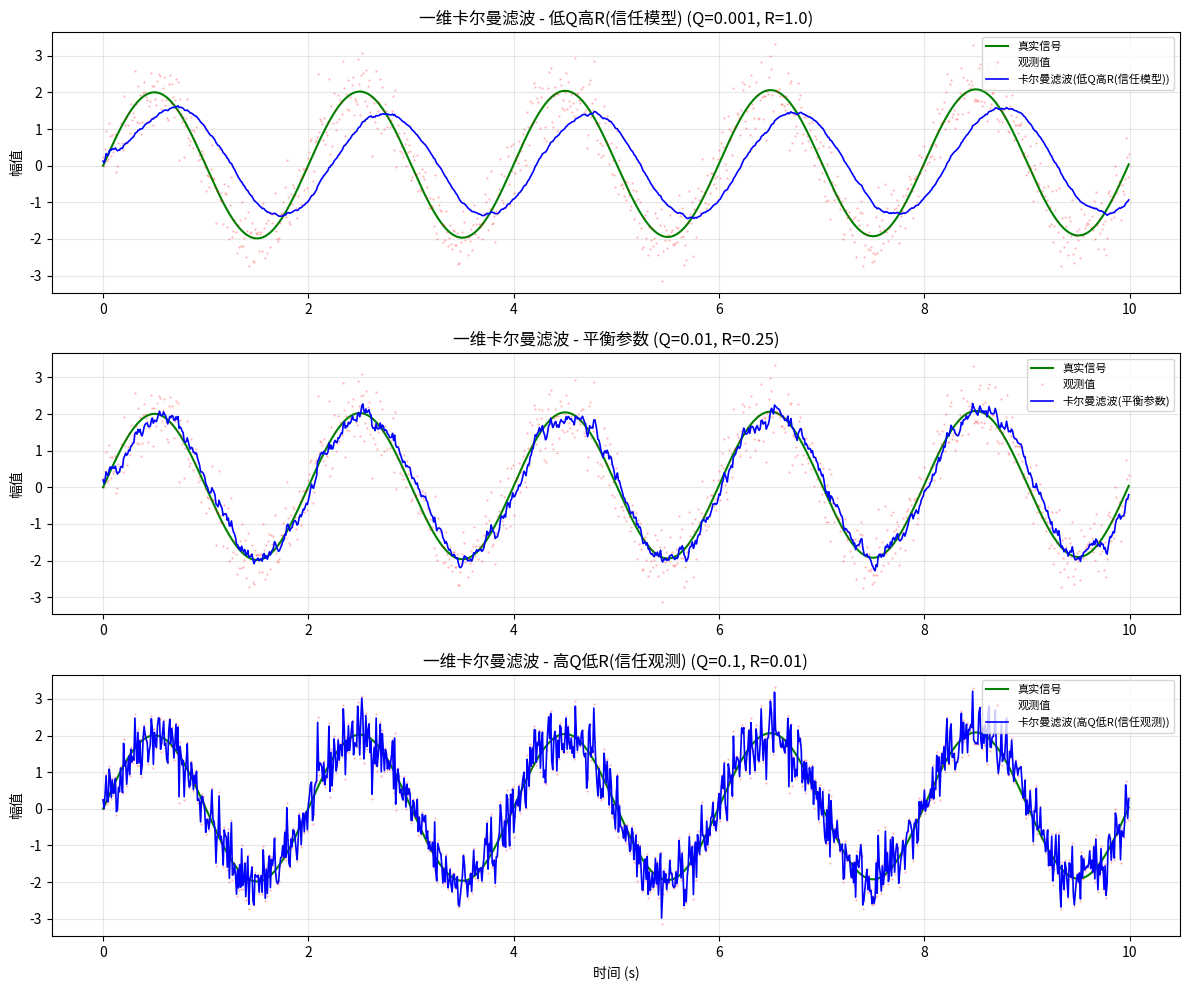
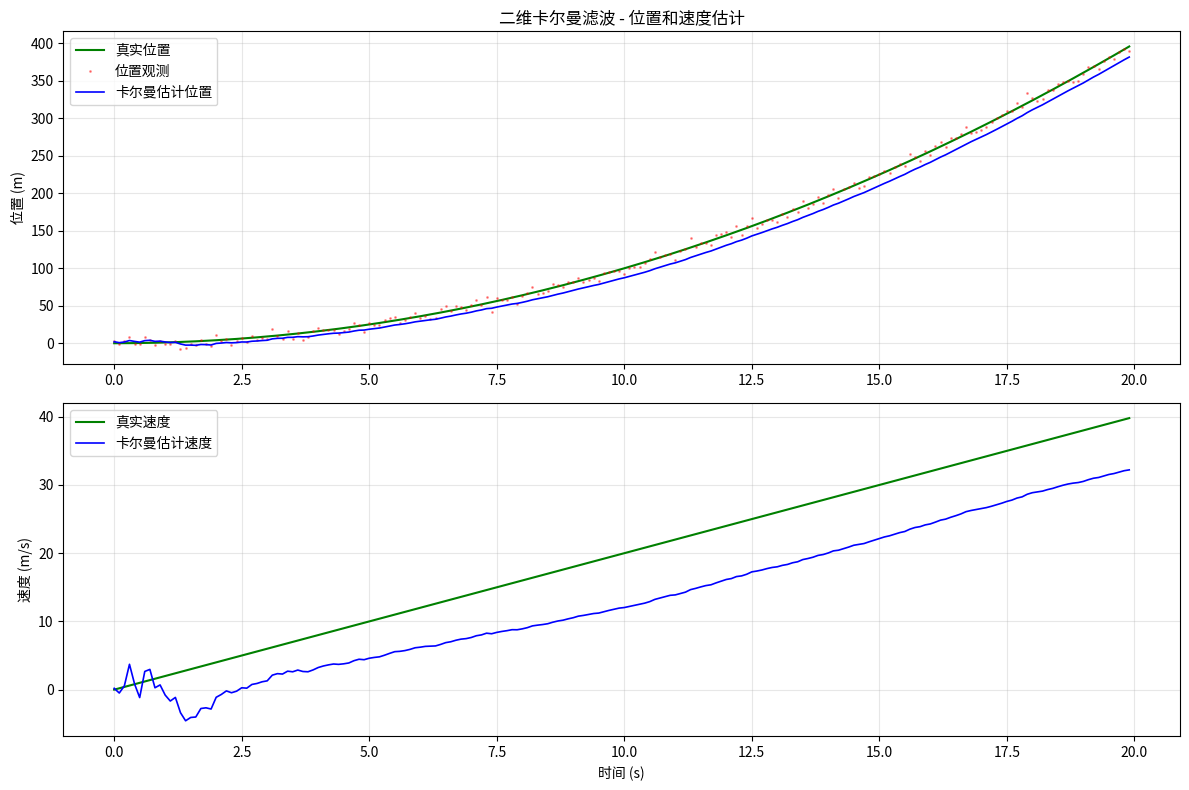

Generate these figures, in order, with matplotlib:
"""
卡尔曼滤波仿真 - 一维/二维
适用于电赛传感器数据融合、信号去噪等场景

依赖: pip install numpy matplotlib
"""

import numpy as np
import matplotlib
matplotlib.use('Agg')
import matplotlib.pyplot as plt

# ============ 一维卡尔曼滤波 ============
class KalmanFilter1D:
    """
    一维卡尔曼滤波器
    状态模型: x(k) = x(k-1) + w, w ~ N(0, Q)
    观测模型: z(k) = x(k) + v, v ~ N(0, R)
    """
    def __init__(self, x0=0, P0=1, Q=0.01, R=0.1):
        self.x = x0    # 状态估计
        self.P = P0     # 估计协方差
        self.Q = Q      # 过程噪声
        self.R = R      # 观测噪声

    def predict(self):
        self.P += self.Q
        return self.x

    def update(self, z):
        K = self.P / (self.P + self.R)  # 卡尔曼增益
        self.x = self.x + K * (z - self.x)
        self.P = (1 - K) * self.P
        return self.x

# ============ 二维卡尔曼滤波(位置+速度) ============
class KalmanFilter2D:
    """
    二维卡尔曼滤波器: 跟踪位置和速度
    状态: [position, velocity]
    观测: [position]
    """
    def __init__(self, dt=1.0, q=0.1, r=1.0):
        self.dt = dt
        # 状态转移矩阵
        self.F = np.array([[1, dt],
                           [0, 1]])
        # 观测矩阵
        self.H = np.array([[1, 0]])
        # 过程噪声协方差
        self.Q = q * np.array([[dt**4/4, dt**3/2],
                                [dt**3/2, dt**2]])
        # 观测噪声协方差
        self.R = np.array([[r]])
        # 初始状态
        self.x = np.array([[0], [0]])
        self.P = np.eye(2) * 100

    def predict(self):
        self.x = self.F @ self.x
        self.P = self.F @ self.P @ self.F.T + self.Q
        return self.x.flatten()

    def update(self, z):
        z = np.array([[z]])
        y = z - self.H @ self.x
        S = self.H @ self.P @ self.H.T + self.R
        K = self.P @ self.H.T @ np.linalg.inv(S)
        self.x = self.x + K @ y
        self.P = (np.eye(2) - K @ self.H) @ self.P
        return self.x.flatten()

# ============ 一维仿真: 传感器去噪 ============
def simulate_1d():
    np.random.seed(42)
    dt = 0.01
    steps = 1000
    t = np.arange(steps) * dt

    # 真实信号: 正弦 + 趋势
    true_signal = 2.0 * np.sin(2 * np.pi * 0.5 * t) + 0.01 * t
    # 带噪声的观测
    noise_std = 0.5
    measurements = true_signal + np.random.randn(steps) * noise_std

    # 不同参数的卡尔曼滤波
    configs = [
        ('低Q高R(信任模型)', 0.001, 1.0),
        ('平衡参数', 0.01, 0.25),
        ('高Q低R(信任观测)', 0.1, 0.01),
    ]

    fig, axes = plt.subplots(3, 1, figsize=(12, 10))

    for idx, (label, Q, R) in enumerate(configs):
        kf = KalmanFilter1D(x0=0, P0=1, Q=Q, R=R)
        filtered = []
        for z in measurements:
            kf.predict()
            filtered.append(kf.update(z))
        filtered = np.array(filtered)

        axes[idx].plot(t, true_signal, 'g-', label='真实信号', linewidth=1.5)
        axes[idx].plot(t, measurements, 'r.', label='观测值', markersize=1, alpha=0.3)
        axes[idx].plot(t, filtered, 'b-', label=f'卡尔曼滤波({label})', linewidth=1.2)
        axes[idx].set_ylabel('幅值')
        axes[idx].legend(fontsize=8)
        axes[idx].grid(True, alpha=0.3)
        axes[idx].set_title(f'一维卡尔曼滤波 - {label} (Q={Q}, R={R})')

        err = np.sqrt(np.mean((filtered - true_signal)**2))
        print(f'{label}: RMSE={err:.4f}')

    axes[-1].set_xlabel('时间 (s)')
    plt.tight_layout()
    plt.savefig('kalman_1d.png', dpi=150)
    plt.close('all')

# ============ 二维仿真: 位置+速度跟踪 ============
def simulate_2d():
    np.random.seed(42)
    dt = 0.1
    steps = 200
    t = np.arange(steps) * dt

    # 真实轨迹: 匀加速运动
    true_pos = 0.5 * 2.0 * t**2  # x = 0.5*a*t^2, a=2
    true_vel = 2.0 * t

    # 观测: 位置, 带噪声
    pos_noise_std = 5.0
    pos_measurements = true_pos + np.random.randn(steps) * pos_noise_std

    # 卡尔曼滤波
    kf = KalmanFilter2D(dt=dt, q=0.5, r=pos_noise_std**2)
    est_pos, est_vel = [], []
    for z in pos_measurements:
        kf.predict()
        state = kf.update(z)
        est_pos.append(state[0])
        est_vel.append(state[1])

    est_pos = np.array(est_pos)
    est_vel = np.array(est_vel)

    fig, axes = plt.subplots(2, 1, figsize=(12, 8))

    axes[0].plot(t, true_pos, 'g-', label='真实位置', linewidth=1.5)
    axes[0].plot(t, pos_measurements, 'r.', label='位置观测', markersize=2, alpha=0.4)
    axes[0].plot(t, est_pos, 'b-', label='卡尔曼估计位置', linewidth=1.2)
    axes[0].set_ylabel('位置 (m)')
    axes[0].set_title('二维卡尔曼滤波 - 位置和速度估计')
    axes[0].legend()
    axes[0].grid(True, alpha=0.3)

    axes[1].plot(t, true_vel, 'g-', label='真实速度', linewidth=1.5)
    axes[1].plot(t, est_vel, 'b-', label='卡尔曼估计速度', linewidth=1.2)
    axes[1].set_xlabel('时间 (s)')
    axes[1].set_ylabel('速度 (m/s)')
    axes[1].legend()
    axes[1].grid(True, alpha=0.3)

    plt.tight_layout()
    plt.savefig('kalman_2d.png', dpi=150)
    plt.close('all')

    pos_rmse = np.sqrt(np.mean((est_pos - true_pos)**2))
    vel_rmse = np.sqrt(np.mean((est_vel - true_vel)**2))
    print(f'位置RMSE: {pos_rmse:.4f}m, 观测RMSE: {np.sqrt(np.mean((pos_measurements - true_pos)**2)):.4f}m')
    print(f'速度RMSE: {vel_rmse:.4f}m/s')

if __name__ == '__main__':
    print("=== 一维卡尔曼滤波仿真 ===")
    simulate_1d()
    print("\n=== 二维卡尔曼滤波仿真 ===")
    simulate_2d()
